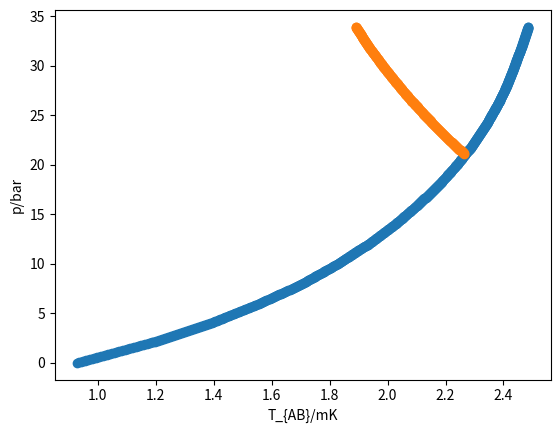

The script that saved this image:
# this script is for calculating the TAB, which is the equlibrium A-B 1st order line
# the strong coupling corrected \beta coefficients are taken from PRB. 92. 144515, 
# the priciple of calculation is solving equation \beta_{A} = \beta_{B}.
# the out put plot coincide with result in Fig.1 of PRB. 92. 144515 

# from math import pi

# zeta3 = 1.2020569;

# print(pi," ",zeta3);

import matplotlib.pyplot as plot1
import numpy as np

from math import pi
import math


def region_judgement(p):
    if (p >= 0) and (p < 2):
         pk=0;pk1=2;k=0
    if (p >= 2) and (p < 4):
         pk=2;pk1=4;k=1
    if (p >= 4) and (p < 6):
         pk=4;pk1=6;k=2
    if (p >= 6) and (p < 8):
         pk=6;pk1=8;k=3
    if (p >= 8) and (p < 10):
         pk=8;pk1=10;k=4
    if (p >= 10) and (p < 12):
         pk=10;pk1=12;k=5
    if (p >= 12) and (p < 14):
         pk=12;pk1=14;k=6
    if (p >= 14) and (p < 16):
         pk=14;pk1=16;k=7
    if (p >= 16) and (p < 18):
         pk=16;pk1=18;k=8     
    if (p >= 18) and (p < 20):
         pk=18;pk1=20;k=9
    if (p >= 20) and (p < 22):
         pk=20;pk1=22;k=10
    if (p >= 22) and (p < 24):
         pk=22;pk1=24;k=11
    if (p >= 24) and (p < 26):
         pk=24;pk1=26;k=12
    if (p >= 26) and (p < 28):
         pk=26;pk1=28;k=13
    if (p >= 28) and (p < 30):
         pk=28;pk1=30;k=14     
    if (p >= 30) and (p < 32):
         pk=30;pk1=32;k=15
    if (p >= 32) and (p < 34):
         pk=32;pk1=34;k=16

    return [pk, pk1, k] #return list


def intepolation_presure_SC(pk,pk1,p,fk,fk1):
    K = (fk1-fk)/(pk1-pk);print("K =",K, "pk1 =",pk1, "pk =",pk, "fk1 =",fk1, "fk =",fk)
    fip = K * (p-pk) + fk;print("fip =",fip)

    # return the cip or Tcp
    return fip
         
class BETA:

     # class of beta object
    

     def __init__(self,name):
         self.name = name
         print(" beta oject is crated ")

     def c1_function(self,pressure,pk,pk1,k):
         c1 = [-0.0098, -0.0127, -0.0155, -0.0181, -0.0207, -0.0231, -0.0254, -0.0275, -0.0295, -0.0314, -0.0330, -0.0345, -0.0358, -0.0370, -0.0381, -0.0391, -0.0402, -0.0413]
         self.c1p =  intepolation_presure_SC(pk,pk1,pressure,c1[k],c1[k+1])

     def c2_function(self,pressure,pk,pk1,k):
         c2 = [-0.0419, -0.0490, -0.0562, -0.0636, -0.0711, -0.0786, -0.0861, -0.0936, -0.1011, -0.1086, -0.1160, -0.1233, -0.1306, -0.1378, -0.1448, -0.1517, -0.1583, -0.1645]
         self.c2p =  intepolation_presure_SC(pk,pk1,pressure,c2[k],c2[k+1])

     def c3_function(self,pressure,pk,pk1,k):
         c3 = [-0.0132, -0.0161, -0.0184, -0.0202, -0.0216, -0.0226, -0.0233, -0.0239, -0.0243, -0.0247, -0.0249, -0.0252, -0.0255, -0.0258, -0.0262, -0.0265, -0.0267, -0.0268]
         self.c3p =  intepolation_presure_SC(pk,pk1,pressure,c3[k],c3[k+1])

     def c4_function(self,pressure,pk,pk1,k):
         c4 = [-0.0047, -0.0276, -0.0514, -0.0760, -0.1010, -0.1260, -0.1508, -0.1751, -0.1985, -0.2208, -0.2419, -0.2614, -0.2795, -0.2961, -0.3114, -0.3255, -0.3388, -0.3518]
         self.c4p =  intepolation_presure_SC(pk,pk1,pressure,c4[k],c4[k+1])

     def c5_function(self,pressure,pk,pk1,k):
         c5 = [-0.0899, -0.1277, -0.1602, -0.1880, -0.2119, -0.2324, -0.2503, -0.2660, -0.2801, -0.2930, -0.3051, -0.3167, -0.3280, -0.3392, -0.3502, -0.3611, -0.3717, -0.3815]
         self.c5p =  intepolation_presure_SC(pk,pk1,pressure,c5[k],c5[k+1])

     def tc_function(self,pressure,pk,pk1,k):
         Tc = [0.929, 1.181, 1.388, 1.560, 1.705, 1.828, 1.934, 2.026, 2.106, 2.177, 2.239, 2.293, 2.339, 2.378, 2.411, 2.438, 2.463, 2.486]
         self.tcp =  intepolation_presure_SC(pk,pk1,pressure,Tc[k],Tc[k+1])

         
         


# main code starts from here

pressure = np.arange(0.0, 34.0, 0.05);
print(" pressure arange is ", pressure)

C1=[];C2=[];C3=[];C4=[];C5=[];Tc=[]

TAB = [];

BetaObject = BETA('CiCoefficients')

for p in pressure:
      #p = pressure[i]
      print(" Now pressure is ",p)

      judgementList = region_judgement(p)

      print('judgementList is', judgementList)
      print('low pressure is: ',judgementList[0], ',high pressure is: ',judgementList[1], ',interpolation region is: ', judgementList[2])

      pk = judgementList[0]; pk1 = judgementList[1]; k = judgementList[2]


      

      BetaObject.c1_function(p,pk,pk1,k);c1p = BetaObject.c1p
      print(" c1p =",c1p, " object.c1 = ",BetaObject.c1p)
      
      BetaObject.c2_function(p,pk,pk1,k);c2p = BetaObject.c2p
      BetaObject.c3_function(p,pk,pk1,k);c3p = BetaObject.c3p
      BetaObject.c4_function(p,pk,pk1,k);c4p = BetaObject.c4p
      BetaObject.c5_function(p,pk,pk1,k);c5p = BetaObject.c5p
      BetaObject.tc_function(p,pk,pk1,k);tcp = BetaObject.tcp

      print("c1p =",c1p,"c2p =",c2p,"c3p =", c3p,"c4p =", c4p, "c5p =",c5p,"tcp =", tcp)
      
      C1.append(c1p)
      C2.append(c2p)
      C3.append(c3p)
      C4.append(c4p)
      C5.append(c5p)
      Tc.append(tcp)

      tab = (tcp/(c1p + c2p + (1/3)*(c3p + c4p + c5p)-(c2p + c4p + c5p)))*(1/3)
      TAB.append(tab)

      print('\n\n tab now is: ',tab,'\n\n\n' );
      

     
#     print(c1[i], c3[i], c4[i], c5[i], Tc[i]);


#     
#     Tab = tab * Tc[i];
#     TAB.append(Tab); 
#     # print(Tab);

#for i in range(0, 18):
#    print(' for pressure ', p[i],'bar',' Tab is ',TAB[i]);

plot1.plot(pressure, TAB, 'o-');plot1.xlabel('p/bar'); plot1.ylabel('T_{AB}/mK')
plot1.savefig('TAB_p.pdf')
plot1.clf()
plot1.cla()
plot1.close()

plot1.plot(TAB, pressure, 'o-'); plot1.ylabel('p/bar'); plot1.xlabel('T_{AB}/mK');
plot1.savefig('p_TAB.pdf');
plot1.clf()
plot1.cla()
plot1.close()


startpoint = round(21.0/0.05);endpoint = round(34.0/0.05);
plot1.plot(TAB[startpoint:endpoint], pressure[startpoint:endpoint], 'o-'); plot1.ylabel('p/bar'); plot1.xlabel('T_{AB}/mK');
plot1.savefig('p_TAB.pdf');
#plot1.show()
plot1.clf()
plot1.cla()
plot1.close()

plot1.plot(Tc, pressure, 'o-');plot1.xlabel('p/bar'); plot1.ylabel('T_{AB}/mK')
startpoint = round(21.1/0.05);endpoint = round(34.0/0.05);
plot1.plot(TAB[startpoint:endpoint], pressure[startpoint:endpoint], 'o-'); plot1.ylabel('p/bar'); plot1.xlabel('T_{AB}/mK');
plot1.savefig('p_TAB_TC.pdf');
plot1.show()




